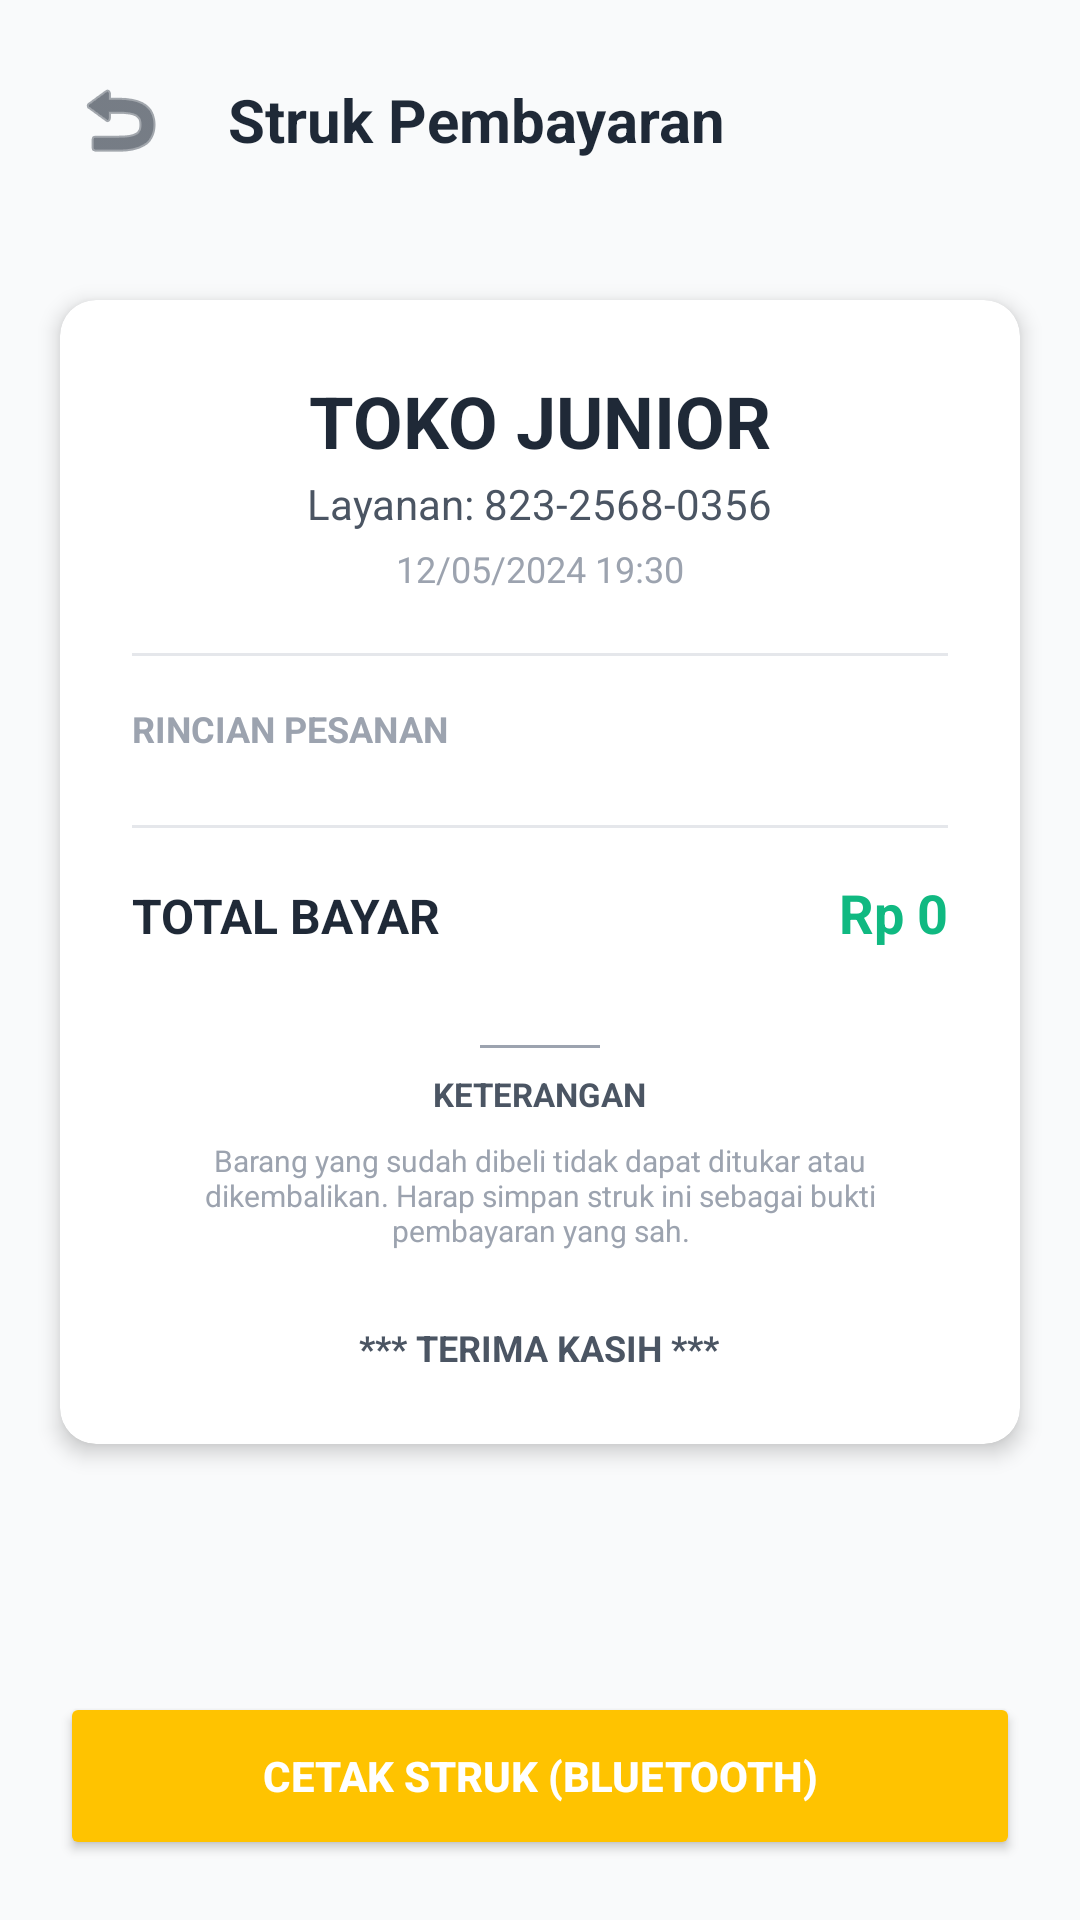

Here is an Android app screen rendered from its layout file. Give the layout XML and the strings, colors and styles it references.
<!-- AndroidManifest.xml: application theme Theme.Semester2 -->
<!-- res/layout/activity_receipt.xml -->
<?xml version="1.0" encoding="utf-8"?>
<androidx.constraintlayout.widget.ConstraintLayout xmlns:android="http://schemas.android.com/apk/res/android"
    xmlns:app="http://schemas.android.com/apk/res-auto"
    android:layout_width="match_parent"
    android:layout_height="match_parent"
    android:background="@color/bg_color">

    <LinearLayout
        android:id="@+id/headerReceipt"
        android:layout_width="match_parent"
        android:layout_height="wrap_content"
        android:orientation="horizontal"
        android:gravity="center_vertical"
        android:padding="20dp"
        app:layout_constraintTop_toTopOf="parent">

        <ImageButton
            android:id="@+id/btnBackReceipt"
            android:layout_width="40dp"
            android:layout_height="40dp"
            android:background="?attr/selectableItemBackgroundBorderless"
            android:src="@android:drawable/ic_menu_revert"
            app:tint="@color/text_primary" />

        <TextView
            android:layout_width="wrap_content"
            android:layout_height="wrap_content"
            android:layout_marginStart="16dp"
            android:text="Struk Pembayaran"
            android:textColor="@color/text_primary"
            android:textSize="20sp"
            android:textStyle="bold" />
    </LinearLayout>

    <ScrollView
        android:layout_width="match_parent"
        android:layout_height="0dp"
        app:layout_constraintTop_toBottomOf="@id/headerReceipt"
        app:layout_constraintBottom_toTopOf="@id/layoutAction">

        <androidx.cardview.widget.CardView
            android:layout_width="match_parent"
            android:layout_height="wrap_content"
            android:layout_margin="20dp"
            app:cardCornerRadius="12dp"
            app:cardElevation="4dp"
            app:cardBackgroundColor="@color/card_bg_color">

            <LinearLayout
                android:layout_width="match_parent"
                android:layout_height="wrap_content"
                android:orientation="vertical"
                android:padding="24dp"
                android:gravity="center_horizontal">

                <TextView
                    android:layout_width="wrap_content"
                    android:layout_height="wrap_content"
                    android:text="TOKO JUNIOR"
                    android:textSize="24sp"
                    android:textStyle="bold"
                    android:textColor="@color/text_primary" />

                <TextView
                    android:layout_width="wrap_content"
                    android:layout_height="wrap_content"
                    android:text="Layanan: 823-2568-0356"
                    android:textColor="@color/text_secondary"
                    android:textSize="14sp"
                    android:layout_marginTop="2dp" />

                <TextView
                    android:id="@+id/tvReceiptDate"
                    android:layout_width="wrap_content"
                    android:layout_height="wrap_content"
                    android:text="12/05/2024 19:30"
                    android:textColor="@color/text_hint"
                    android:textSize="12sp"
                    android:layout_marginTop="4dp" />

                <View
                    android:layout_width="match_parent"
                    android:layout_height="1dp"
                    android:background="@color/border_color"
                    android:layout_marginTop="20dp"
                    android:layout_marginBottom="16dp" />

                <TextView
                    android:layout_width="match_parent"
                    android:layout_height="wrap_content"
                    android:text="RINCIAN PESANAN"
                    android:textSize="12sp"
                    android:textStyle="bold"
                    android:textColor="@color/text_hint"
                    android:layout_marginBottom="8dp" />

                
                <LinearLayout
                    android:id="@+id/containerItems"
                    android:layout_width="match_parent"
                    android:layout_height="wrap_content"
                    android:orientation="vertical" />

                <View
                    android:layout_width="match_parent"
                    android:layout_height="1dp"
                    android:background="@color/border_color"
                    android:layout_marginTop="16dp"
                    android:layout_marginBottom="16dp" />

                <LinearLayout
                    android:layout_width="match_parent"
                    android:layout_height="wrap_content"
                    android:orientation="horizontal">

                    <TextView
                        android:layout_width="0dp"
                        android:layout_height="wrap_content"
                        android:layout_weight="1"
                        android:text="TOTAL BAYAR"
                        android:textStyle="bold"
                        android:textColor="@color/text_primary"
                        android:textSize="16sp" />

                    <TextView
                        android:id="@+id/tvReceiptTotal"
                        android:layout_width="wrap_content"
                        android:layout_height="wrap_content"
                        android:text="Rp 0"
                        android:textStyle="bold"
                        android:textColor="@color/accent_green"
                        android:textSize="18sp" />
                </LinearLayout>

                <View
                    android:layout_width="40dp"
                    android:layout_height="1dp"
                    android:background="@color/text_hint"
                    android:layout_marginTop="32dp" />

                <TextView
                    android:layout_width="wrap_content"
                    android:layout_height="wrap_content"
                    android:text="KETERANGAN"
                    android:textStyle="bold"
                    android:textSize="11sp"
                    android:textColor="@color/text_secondary"
                    android:layout_marginTop="8dp" />

                <TextView
                    android:layout_width="wrap_content"
                    android:layout_height="wrap_content"
                    android:text="Barang yang sudah dibeli tidak dapat ditukar atau dikembalikan. Harap simpan struk ini sebagai bukti pembayaran yang sah."
                    android:textColor="@color/text_hint"
                    android:layout_marginTop="8dp"
                    android:gravity="center"
                    android:textSize="10sp" />

                <TextView
                    android:layout_width="wrap_content"
                    android:layout_height="wrap_content"
                    android:text="*** TERIMA KASIH ***"
                    android:textStyle="bold"
                    android:textColor="@color/text_secondary"
                    android:layout_marginTop="24dp"
                    android:textSize="12sp" />

            </LinearLayout>
        </androidx.cardview.widget.CardView>
    </ScrollView>

    <LinearLayout
        android:id="@+id/layoutAction"
        android:layout_width="match_parent"
        android:layout_height="wrap_content"
        android:orientation="vertical"
        android:padding="20dp"
        app:layout_constraintBottom_toBottomOf="parent">

        <Button
            android:id="@+id/btnPrintReceipt"
            android:layout_width="match_parent"
            android:layout_height="56dp"
            android:text="Cetak Struk (Bluetooth)"
            android:textStyle="bold"
            android:backgroundTint="@color/accent_yellow"
            android:textColor="@color/white"
            app:cornerRadius="12dp" />
    </LinearLayout>

</androidx.constraintlayout.widget.ConstraintLayout>
<!-- resources referenced by this layout -->
<resources>
  <color name="accent_green">#10B981</color>
  <color name="accent_yellow">#FFC300</color>
  <color name="bg_color">#F9FAFB</color>
  <color name="border_color">#E5E7EB</color>
  <color name="card_bg_color">#FFFFFF</color>
  <color name="text_hint">#9CA3AF</color>
  <color name="text_primary">#1F2937</color>
  <color name="text_secondary">#4B5563</color>
  <color name="white">#FFFFFFFF</color>
  <style name="Theme.Semester2" parent="Base.Theme.Semester2" />
  <style name="Base.Theme.Semester2" parent="Theme.Material3.DayNight.NoActionBar">
          
          <item name="colorPrimary">@color/accent_yellow</item>
          <item name="colorOnPrimary">@color/white</item>
          <item name="colorPrimaryContainer">@color/icon_bg_yellow</item>
          <item name="colorOnPrimaryContainer">@color/text_primary</item>
  
          
          <item name="colorSecondary">@color/accent_green</item>
          <item name="colorSecondaryContainer">@color/icon_bg_green</item>
          <item name="colorTertiary">@color/accent_blue</item>
          <item name="colorTertiaryContainer">@color/icon_bg_blue</item>
  
          
          <item name="android:windowBackground">@color/bg_color</item>
          <item name="colorSurface">@color/card_bg_color</item>
          <item name="colorOnSurface">@color/text_primary</item>
          <item name="colorSurfaceVariant">@color/card_bg_color</item>
          
          
          <item name="android:statusBarColor">@android:color/transparent</item>
          <item name="android:windowLightStatusBar">true</item>
      </style>
  <color name="icon_bg_yellow">#FEF3C7</color>
  <color name="icon_bg_green">#E8F5E9</color>
  <color name="accent_blue">#3B82F6</color>
  <color name="icon_bg_blue">#E0F2FE</color>
</resources>
